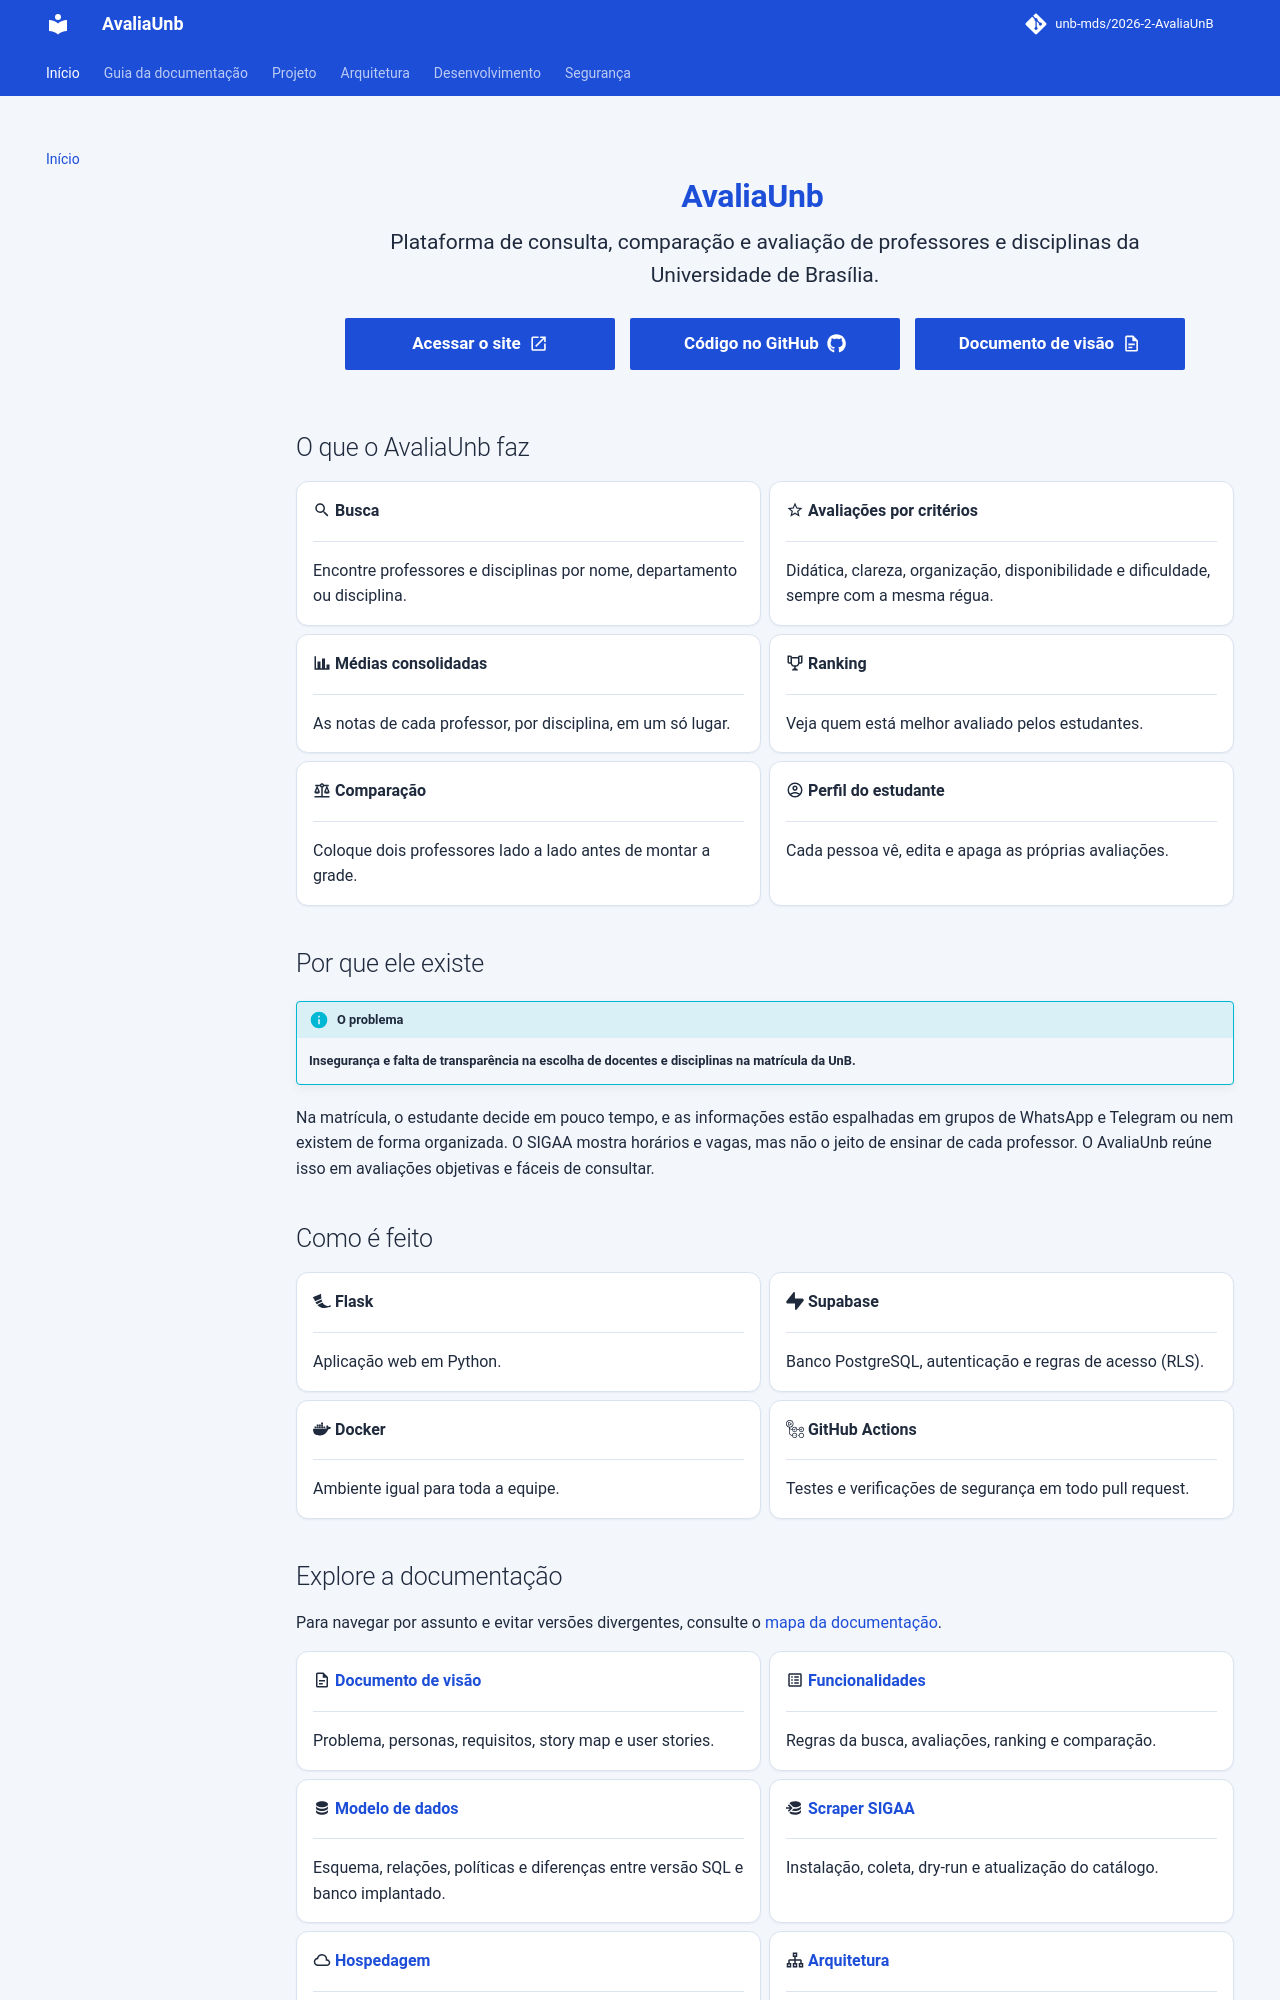

repository: unb-mds/2026-2-AvaliaAiUnB · page: index.html · generator: mkdocs

---
title: Início
hide:
  - toc
---

<div class="hero" markdown>

# AvaliaUnb

Plataforma de consulta, comparação e avaliação de professores e disciplinas da Universidade de Brasília.

<div class="hero-actions" markdown>

[Acessar o site :material-open-in-new:](https://avaliaunb.com.br/){ .md-button .md-button--primary }

[Código no GitHub :fontawesome-brands-github:](https://github.com/unb-mds/2026-2-AvaliaUnB){ .md-button .md-button--primary }

[Documento de visão :material-file-document-outline:](DOCUMENTO_DE_VISAO.md){ .md-button .md-button--primary }

</div>

</div>

## O que o AvaliaUnb faz

<div class="grid cards" markdown>

- :material-magnify: **Busca**

    ---

    Encontre professores e disciplinas por nome, departamento ou disciplina.

- :material-star-outline: **Avaliações por critérios**

    ---

    Didática, clareza, organização, disponibilidade e dificuldade, sempre com a mesma régua.

- :material-chart-bar: **Médias consolidadas**

    ---

    As notas de cada professor, por disciplina, em um só lugar.

- :material-trophy-outline: **Ranking**

    ---

    Veja quem está melhor avaliado pelos estudantes.

- :material-scale-balance: **Comparação**

    ---

    Coloque dois professores lado a lado antes de montar a grade.

- :material-account-circle-outline: **Perfil do estudante**

    ---

    Cada pessoa vê, edita e apaga as próprias avaliações.

</div>

## Por que ele existe

!!! info "O problema"
    **Insegurança e falta de transparência na escolha de docentes e disciplinas na matrícula da UnB.**

Na matrícula, o estudante decide em pouco tempo, e as informações estão espalhadas em grupos de WhatsApp e Telegram ou nem existem de forma organizada. O SIGAA mostra horários e vagas, mas não o jeito de ensinar de cada professor. O AvaliaUnb reúne isso em avaliações objetivas e fáceis de consultar.

## Como é feito

<div class="grid cards" markdown>

- :simple-flask: **Flask**

    ---

    Aplicação web em Python.

- :simple-supabase: **Supabase**

    ---

    Banco PostgreSQL, autenticação e regras de acesso (RLS).

- :simple-docker: **Docker**

    ---

    Ambiente igual para toda a equipe.

- :simple-githubactions: **GitHub Actions**

    ---

    Testes e verificações de segurança em todo pull request.

</div>
